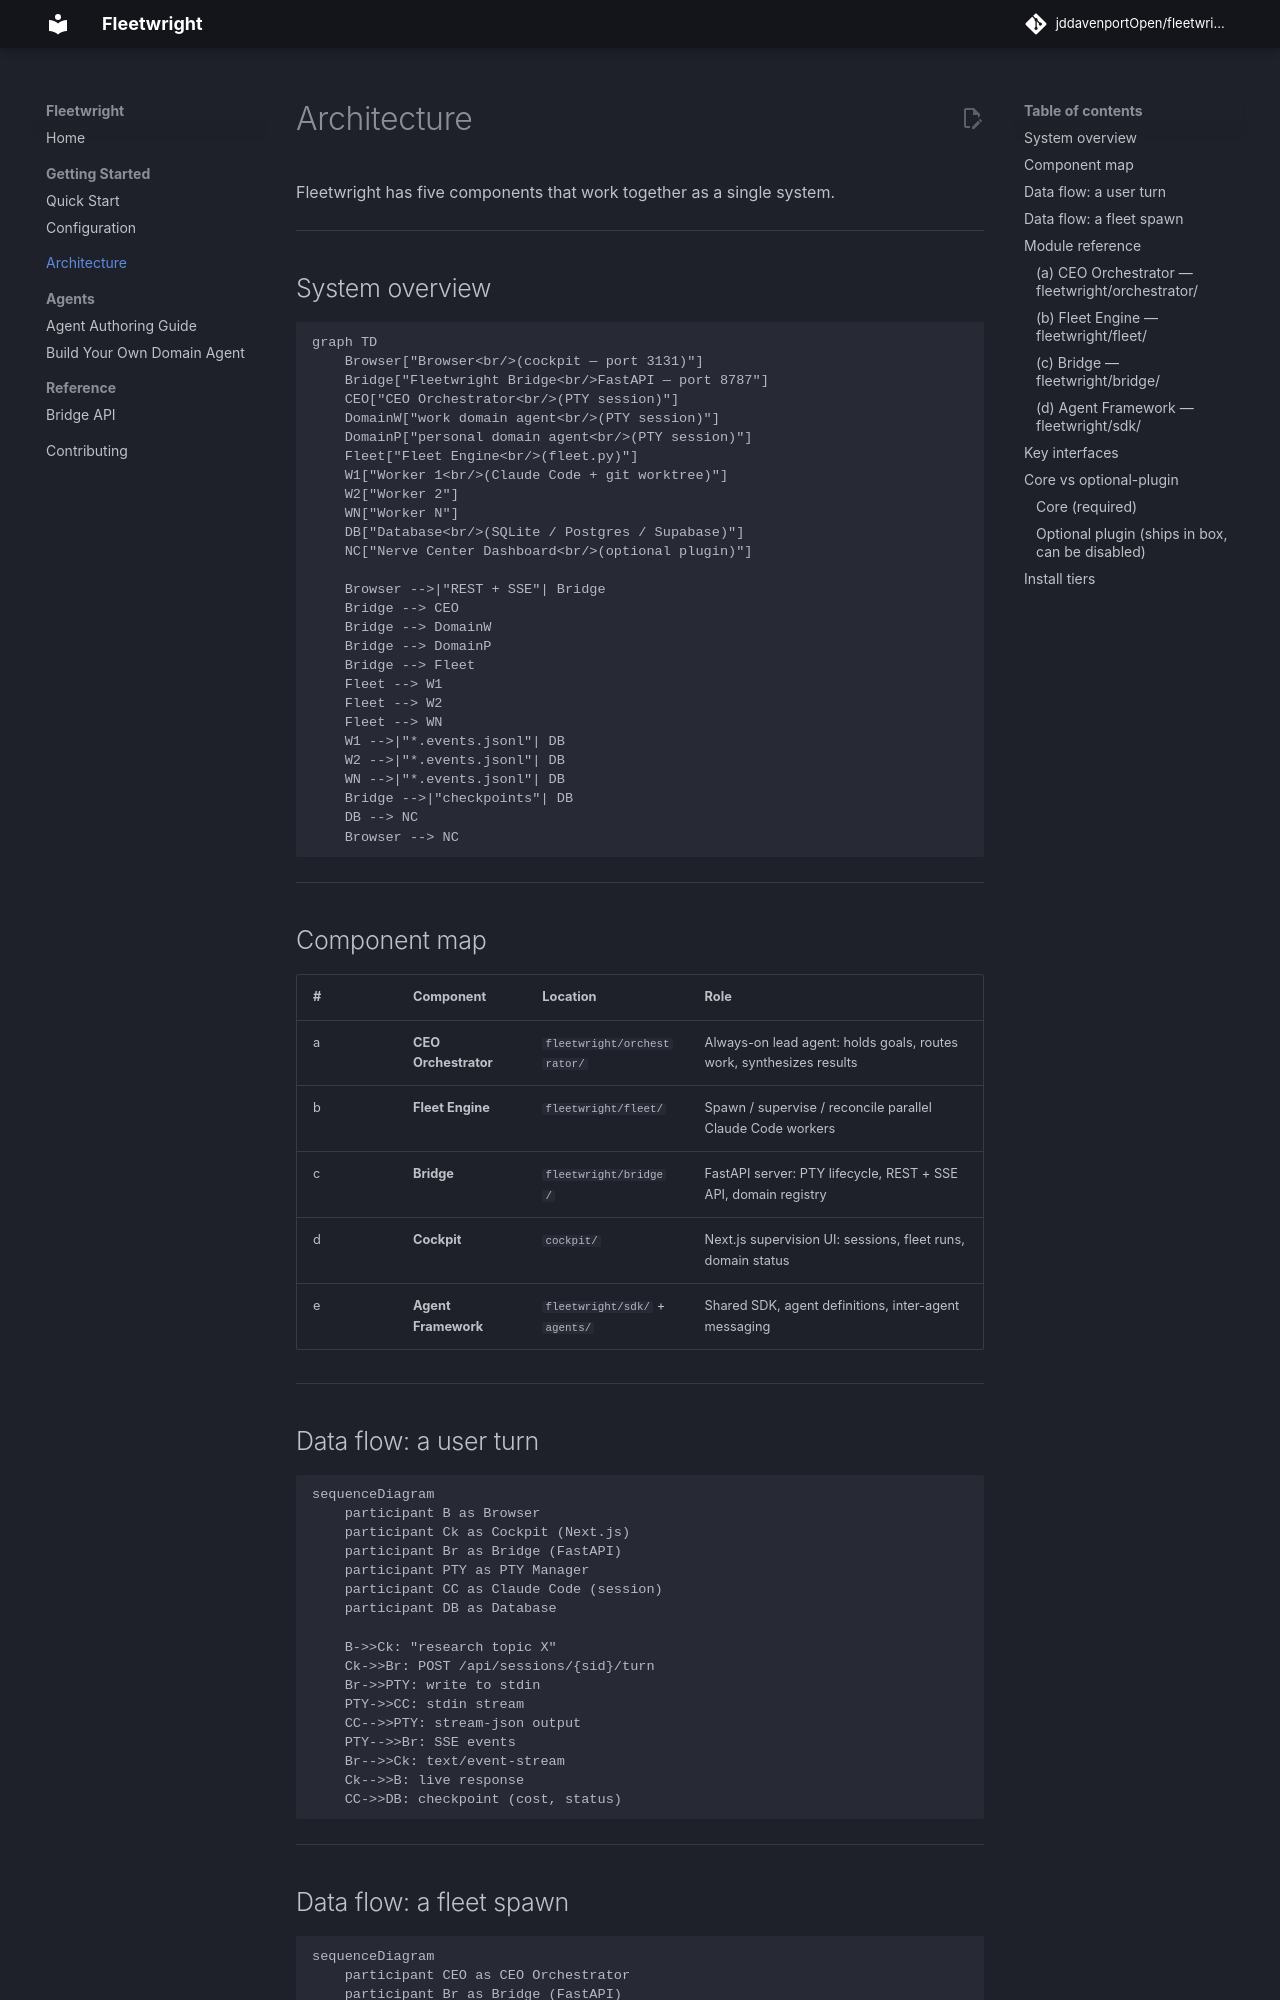

repository: jddavenportOpen/fleetwright · page: architecture/index.html · generator: mkdocs

# Architecture

Fleetwright has five components that work together as a single system.

---

## System overview

```mermaid
graph TD
    Browser["Browser<br/>(cockpit — port 3131)"]
    Bridge["Fleetwright Bridge<br/>FastAPI — port 8787"]
    CEO["CEO Orchestrator<br/>(PTY session)"]
    DomainW["work domain agent<br/>(PTY session)"]
    DomainP["personal domain agent<br/>(PTY session)"]
    Fleet["Fleet Engine<br/>(fleet.py)"]
    W1["Worker 1<br/>(Claude Code + git worktree)"]
    W2["Worker 2"]
    WN["Worker N"]
    DB["Database<br/>(SQLite / Postgres / Supabase)"]
    NC["Nerve Center Dashboard<br/>(optional plugin)"]

    Browser -->|"REST + SSE"| Bridge
    Bridge --> CEO
    Bridge --> DomainW
    Bridge --> DomainP
    Bridge --> Fleet
    Fleet --> W1
    Fleet --> W2
    Fleet --> WN
    W1 -->|"*.events.jsonl"| DB
    W2 -->|"*.events.jsonl"| DB
    WN -->|"*.events.jsonl"| DB
    Bridge -->|"checkpoints"| DB
    DB --> NC
    Browser --> NC
```

---

## Component map

| # | Component | Location | Role |
|---|-----------|----------|------|
| a | **CEO Orchestrator** | `fleetwright/orchestrator/` | Always-on lead agent: holds goals, routes work, synthesizes results |
| b | **Fleet Engine** | `fleetwright/fleet/` | Spawn / supervise / reconcile parallel Claude Code workers |
| c | **Bridge** | `fleetwright/bridge/` | FastAPI server: PTY lifecycle, REST + SSE API, domain registry |
| d | **Cockpit** | `cockpit/` | Next.js supervision UI: sessions, fleet runs, domain status |
| e | **Agent Framework** | `fleetwright/sdk/` + `agents/` | Shared SDK, agent definitions, inter-agent messaging |

---

## Data flow: a user turn

```mermaid
sequenceDiagram
    participant B as Browser
    participant Ck as Cockpit (Next.js)
    participant Br as Bridge (FastAPI)
    participant PTY as PTY Manager
    participant CC as Claude Code (session)
    participant DB as Database

    B->>Ck: "research topic X"
    Ck->>Br: POST /api/sessions/{sid}/turn
    Br->>PTY: write to stdin
    PTY->>CC: stdin stream
    CC-->>PTY: stream-json output
    PTY-->>Br: SSE events
    Br-->>Ck: text/event-stream
    Ck-->>B: live response
    CC->>DB: checkpoint (cost, status)
```

---
